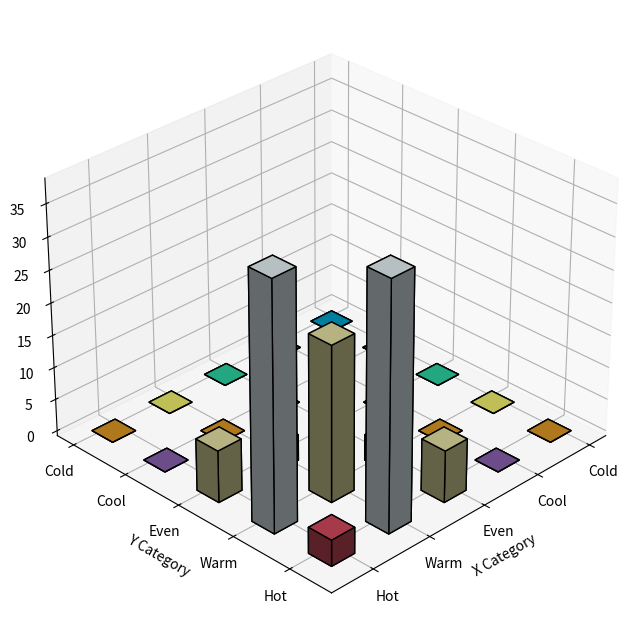

This chart was generated by the following Python code:
import numpy as np
import matplotlib.pyplot as plt
from mpl_toolkits.mplot3d import Axes3D

# 1. 准备数据
x_categories = ['Cold', 'Cool', 'Even', 'Warm', 'Hot']
y_categories = ['Cold', 'Cool', 'Even', 'Warm', 'Hot']
x_pos, y_pos = np.meshgrid(np.arange(len(x_categories)), np.arange(len(y_categories)))
x_pos = x_pos.flatten()
y_pos = y_pos.flatten()

# z_heights = np.array([66, 2, 10, 10, 0,
#                       2, 0, 0, 8, 0,
#                       10, 0, 0, 0, 0,
#                       10, 8, 0, 0, 0,
#                       0, 0, 0, 0, 0])#清热

z_heights = np.array([0, 0, 0, 0, 0,
                      0, 0, 0, 0, 0,
                      0, 0, 2, 4, 8,
                      0, 0, 4, 24, 38,
                      0, 0, 8, 38, 4])#温热

width = depth = 0.4

# 2. 创建颜色列表
num_bars = len(z_heights)
default_color = 'skyblue'  # 默认颜色
colors = [default_color] * num_bars

# 3. 指定特定柱子的颜色（例如，将第10个柱子设为#0085c1）
colors[0] = '#00a5ce'
colors[1] = '#0085c1'
colors[5] = '#0085c1'
colors[2] = '#2ddaa7'
colors[6] = '#2ddaa7'
colors[10] = '#2ddaa7'
colors[3] = '#f9f871'
colors[7] = '#f9f871'
colors[11] = '#f9f871'
colors[15] = '#f9f871'
colors[4] = '#e59c24'
colors[8] = '#e59c24'
colors[12] = '#e59c24'
colors[16] = '#e59c24'
colors[20] = '#e59c24'
colors[9] = '#8e63b4'
colors[13] = '#8e63b4'
colors[17] = '#8e63b4'
colors[21] = '#8e63b4'
colors[14] = '#eee8a9'
colors[18] = '#eee8a9'
colors[22] = '#eee8a9'
colors[19] = '#eefbff'
colors[23] = '#eefbff'
colors[24] = '#d84c60'


# 4. 创建3D绘图对象
fig = plt.figure(figsize=(10, 8))
ax = fig.add_subplot(111, projection='3d')

# 5. 绘制3D柱状图
ax.bar3d(x_pos, y_pos, np.zeros_like(z_heights),
         width, depth, z_heights,
         color=colors, edgecolor='black')

# 6. 设置标签和视角
ax.set_xticks(np.arange(len(x_categories)))
ax.set_xticklabels(x_categories)
ax.set_xlabel('X Category')

ax.set_yticks(np.arange(len(y_categories)))
ax.set_yticklabels(y_categories)
ax.set_ylabel('Y Category')

ax.set_zlabel('Herb Pairs')
# ax.set_title('3D Bar Chart with Custom Color')

ax.view_init(azim=45, elev=30)

# 7. 显示图形
plt.tight_layout()
plt.show()